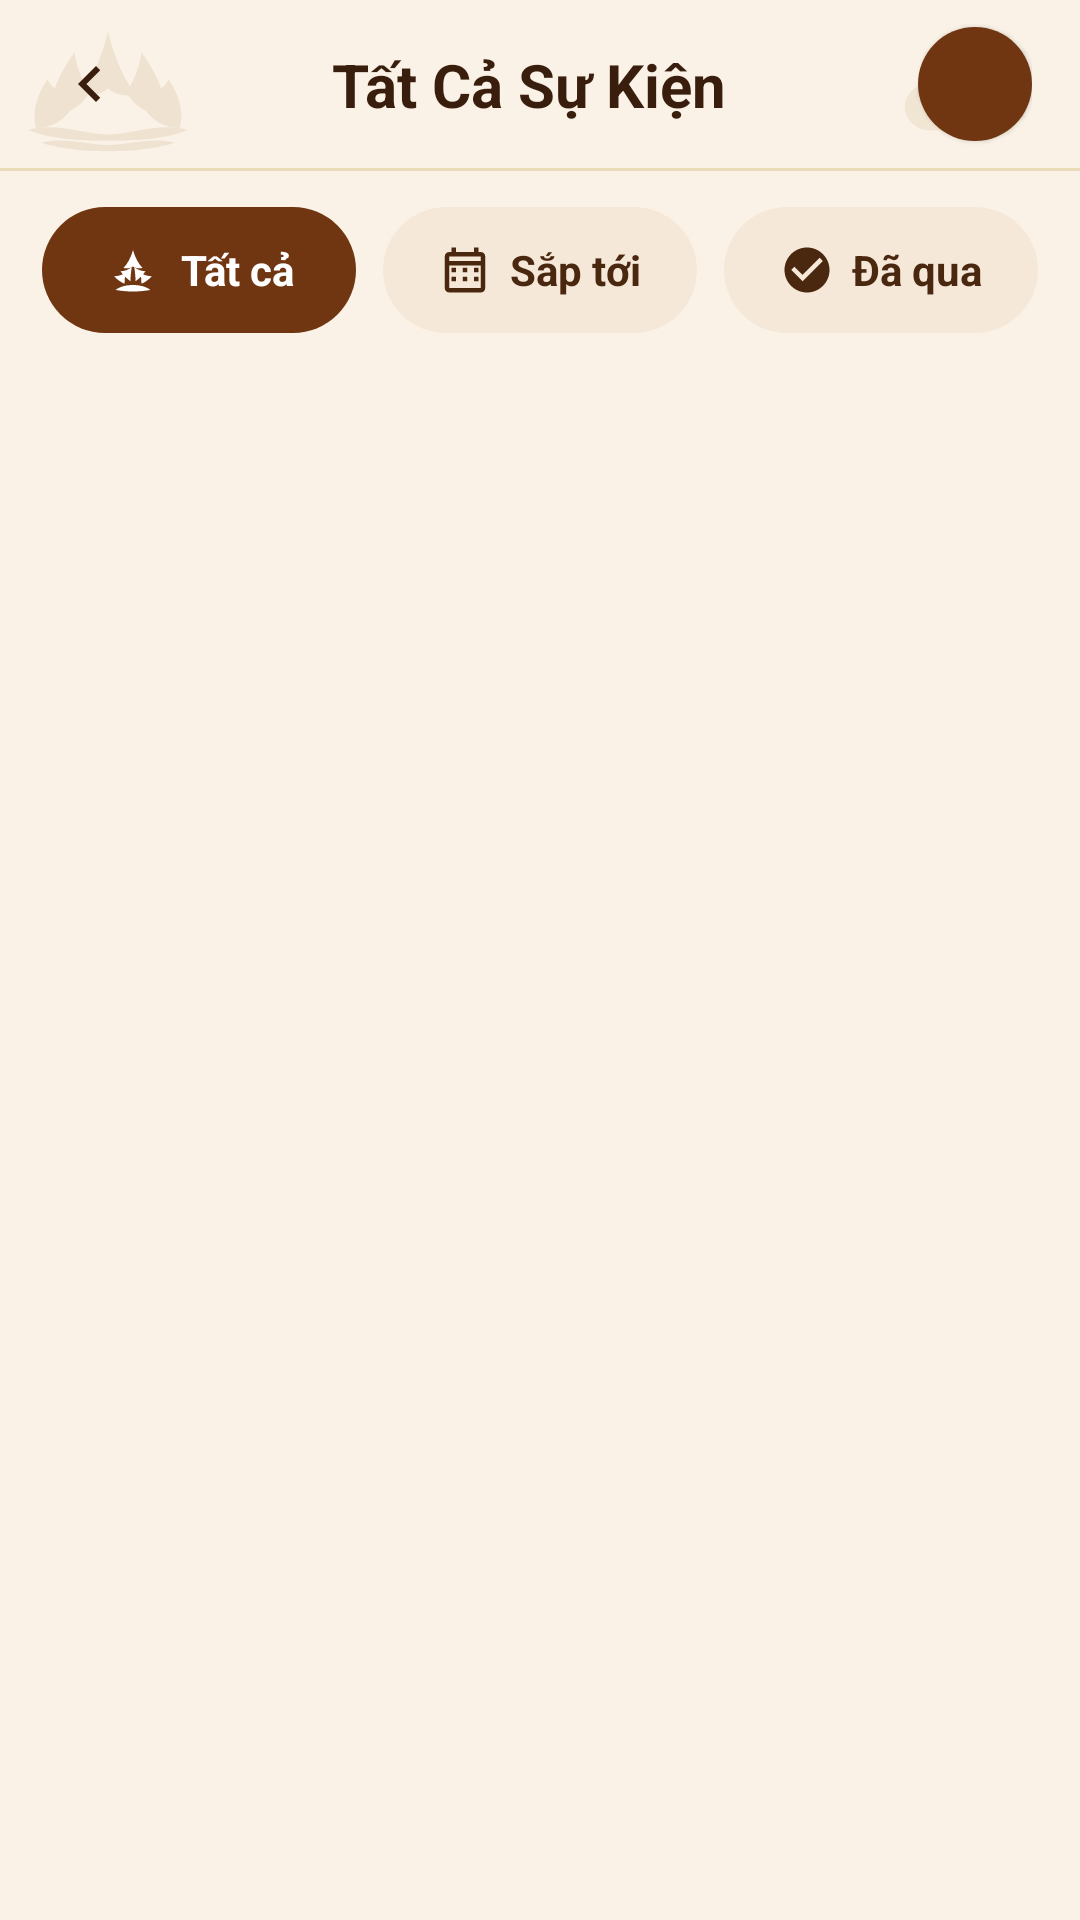

Layout XML and referenced resources for this Android screen:
<!-- AndroidManifest.xml: application theme Theme.ThapHuongGiaTien -->
<!-- res/layout/fragment_all_events.xml -->
<?xml version="1.0" encoding="utf-8"?>
<androidx.constraintlayout.widget.ConstraintLayout xmlns:android="http://schemas.android.com/apk/res/android"
    xmlns:app="http://schemas.android.com/apk/res-auto"
    android:layout_width="match_parent"
    android:layout_height="match_parent"
    android:background="#FAF2E6">

    
    <androidx.constraintlayout.widget.ConstraintLayout
        android:id="@+id/layoutHeader"
        android:layout_width="match_parent"
        android:layout_height="56dp"
        android:background="#FAF2E6"
        android:paddingStart="8dp"
        android:paddingEnd="16dp"
        app:layout_constraintTop_toTopOf="parent"
        app:layout_constraintStart_toStartOf="parent"
        app:layout_constraintEnd_toEndOf="parent">

        
        <ImageView
            android:layout_width="95dp"
            android:layout_height="56dp"
            android:alpha="0.22"
            android:scaleType="fitStart"
            android:src="@drawable/ic_watermark_lotus"
            app:tint="#C5A882"
            app:layout_constraintStart_toStartOf="parent"
            app:layout_constraintTop_toTopOf="parent"
            app:layout_constraintBottom_toBottomOf="parent" />

        
        <ImageView
            android:layout_width="85dp"
            android:layout_height="56dp"
            android:alpha="0.18"
            android:scaleType="fitEnd"
            android:src="@drawable/ic_watermark_cloud"
            app:tint="#C5A882"
            app:layout_constraintEnd_toEndOf="parent"
            app:layout_constraintTop_toTopOf="parent"
            app:layout_constraintBottom_toBottomOf="parent" />

        
        <ImageView
            android:id="@+id/btnBack"
            android:layout_width="44dp"
            android:layout_height="44dp"
            android:padding="10dp"
            android:contentDescription="Quay lại"
            android:src="@drawable/ic_chevron_left"
            android:background="?attr/selectableItemBackgroundBorderless"
            android:clickable="true"
            android:focusable="true"
            app:tint="#3A1E0D"
            app:layout_constraintStart_toStartOf="parent"
            app:layout_constraintTop_toTopOf="parent"
            app:layout_constraintBottom_toBottomOf="parent" />

        
        <TextView
            android:id="@+id/txtTitle"
            android:layout_width="wrap_content"
            android:layout_height="wrap_content"
            android:text="Tất Cả Sự Kiện"
            android:textSize="20sp"
            android:textStyle="bold"
            android:textColor="#3A1E0D"
            android:gravity="center"
            app:layout_constraintStart_toStartOf="parent"
            app:layout_constraintEnd_toEndOf="parent"
            app:layout_constraintTop_toTopOf="parent"
            app:layout_constraintBottom_toBottomOf="parent" />

        
        <ImageView
            android:id="@+id/btnAddEvent"
            android:layout_width="38dp"
            android:layout_height="38dp"
            android:src="@drawable/ic_plus"
            android:scaleType="centerInside"
            android:padding="8dp"
            android:contentDescription="Thêm sự kiện"
            android:background="@drawable/bg_circle_add"
            android:clickable="true"
            android:focusable="true"
            android:elevation="1dp"
            app:layout_constraintEnd_toEndOf="parent"
            app:layout_constraintTop_toTopOf="parent"
            app:layout_constraintBottom_toBottomOf="parent" />
    </androidx.constraintlayout.widget.ConstraintLayout>

    
    <View
        android:id="@+id/dividerHeader"
        android:layout_width="match_parent"
        android:layout_height="1dp"
        android:background="#E8DCB8"
        app:layout_constraintTop_toBottomOf="@+id/layoutHeader"
        app:layout_constraintStart_toStartOf="parent"
        app:layout_constraintEnd_toEndOf="parent" />

    
    <LinearLayout
        android:id="@+id/layoutTabs"
        android:layout_width="match_parent"
        android:layout_height="wrap_content"
        android:background="#FAF2E6"
        android:orientation="horizontal"
        android:paddingStart="14dp"
        android:paddingEnd="14dp"
        android:paddingTop="12dp"
        android:paddingBottom="12dp"
        app:layout_constraintTop_toBottomOf="@+id/dividerHeader"
        app:layout_constraintStart_toStartOf="parent"
        app:layout_constraintEnd_toEndOf="parent">

        
        <LinearLayout
            android:id="@+id/tabAll"
            android:layout_width="0dp"
            android:layout_height="42dp"
            android:layout_weight="1"
            android:layout_marginEnd="6dp"
            android:background="@drawable/bg_tab_pill_active"
            android:clickable="true"
            android:focusable="true"
            android:gravity="center"
            android:orientation="horizontal"
            android:paddingStart="8dp"
            android:paddingEnd="8dp">

            <ImageView
                android:id="@+id/imgTabAll"
                android:layout_width="20dp"
                android:layout_height="20dp"
                android:src="@drawable/ic_tab_lotus"
                app:tint="#FFFFFF" />

            <TextView
                android:id="@+id/txtTabAll"
                android:layout_width="wrap_content"
                android:layout_height="wrap_content"
                android:layout_marginStart="6dp"
                android:text="Tất cả"
                android:textColor="#FFFFFF"
                android:textSize="14sp"
                android:textStyle="bold" />
        </LinearLayout>

        
        <LinearLayout
            android:id="@+id/tabUpcoming"
            android:layout_width="0dp"
            android:layout_height="42dp"
            android:layout_weight="1"
            android:layout_marginStart="3dp"
            android:layout_marginEnd="3dp"
            android:background="@drawable/bg_tab_pill_inactive"
            android:clickable="true"
            android:focusable="true"
            android:gravity="center"
            android:orientation="horizontal"
            android:paddingStart="8dp"
            android:paddingEnd="8dp">

            <ImageView
                android:id="@+id/imgTabUpcoming"
                android:layout_width="18dp"
                android:layout_height="18dp"
                android:src="@drawable/ic_tab_calendar"
                app:tint="#4A2810" />

            <TextView
                android:id="@+id/txtTabUpcoming"
                android:layout_width="wrap_content"
                android:layout_height="wrap_content"
                android:layout_marginStart="6dp"
                android:text="Sắp tới"
                android:textColor="#4A2810"
                android:textSize="14sp"
                android:textStyle="bold" />
        </LinearLayout>

        
        <LinearLayout
            android:id="@+id/tabPassed"
            android:layout_width="0dp"
            android:layout_height="42dp"
            android:layout_weight="1"
            android:layout_marginStart="6dp"
            android:background="@drawable/bg_tab_pill_inactive"
            android:clickable="true"
            android:focusable="true"
            android:gravity="center"
            android:orientation="horizontal"
            android:paddingStart="8dp"
            android:paddingEnd="8dp">

            <ImageView
                android:id="@+id/imgTabPassed"
                android:layout_width="18dp"
                android:layout_height="18dp"
                android:src="@drawable/ic_tab_check"
                app:tint="#4A2810" />

            <TextView
                android:id="@+id/txtTabPassed"
                android:layout_width="wrap_content"
                android:layout_height="wrap_content"
                android:layout_marginStart="6dp"
                android:text="Đã qua"
                android:textColor="#4A2810"
                android:textSize="14sp"
                android:textStyle="bold" />
        </LinearLayout>
    </LinearLayout>

    
    <LinearLayout
        android:id="@+id/layoutEmpty"
        android:layout_width="wrap_content"
        android:layout_height="wrap_content"
        android:orientation="vertical"
        android:gravity="center"
        android:visibility="gone"
        app:layout_constraintTop_toBottomOf="@+id/layoutTabs"
        app:layout_constraintBottom_toBottomOf="parent"
        app:layout_constraintStart_toStartOf="parent"
        app:layout_constraintEnd_toEndOf="parent">

        <TextView
            android:layout_width="wrap_content"
            android:layout_height="wrap_content"
            android:text="🗓️"
            android:textSize="48sp" />

        <TextView
            android:id="@+id/txtEmptyTitle"
            android:layout_width="wrap_content"
            android:layout_height="wrap_content"
            android:layout_marginTop="12dp"
            android:text="Chưa có sự kiện nào"
            android:textSize="16sp"
            android:textColor="#9E9E9E" />

        <TextView
            android:id="@+id/txtEmptyDesc"
            android:layout_width="wrap_content"
            android:layout_height="wrap_content"
            android:layout_marginTop="4dp"
            android:text="Nhấn + để thêm ngày lễ của bạn"
            android:textSize="13sp"
            android:textColor="#BDBDBD" />
    </LinearLayout>

    
    <androidx.recyclerview.widget.RecyclerView
        android:id="@+id/rvAllEvents"
        android:layout_width="match_parent"
        android:layout_height="0dp"
        android:paddingStart="16dp"
        android:paddingEnd="16dp"
        android:paddingTop="4dp"
        android:paddingBottom="16dp"
        android:clipToPadding="false"
        app:layoutManager="androidx.recyclerview.widget.LinearLayoutManager"
        app:layout_constraintTop_toBottomOf="@+id/layoutTabs"
        app:layout_constraintBottom_toBottomOf="parent"
        app:layout_constraintStart_toStartOf="parent"
        app:layout_constraintEnd_toEndOf="parent" />

</androidx.constraintlayout.widget.ConstraintLayout>
<!-- resources referenced by this layout -->
<resources>
  <!-- drawable bg_circle_add (drawable) -->
  <?xml version="1.0" encoding="utf-8"?>
  <ripple xmlns:android="http://schemas.android.com/apk/res/android"
      android:color="#40FFFFFF">
      <item>
          <shape android:shape="oval">
              <solid android:color="#703612" />
          </shape>
      </item>
  </ripple>
  <!-- drawable bg_tab_pill_active (drawable) -->
  <?xml version="1.0" encoding="utf-8"?>
  <ripple xmlns:android="http://schemas.android.com/apk/res/android"
      android:color="#30FFFFFF">
      <item>
          <shape android:shape="rectangle">
              <solid android:color="#703612" />
              <corners android:radius="24dp" />
          </shape>
      </item>
  </ripple>
  <!-- drawable bg_tab_pill_inactive (drawable) -->
  <?xml version="1.0" encoding="utf-8"?>
  <ripple xmlns:android="http://schemas.android.com/apk/res/android"
      android:color="#20703612">
      <item>
          <shape android:shape="rectangle">
              <solid android:color="#F6E8D8" />
              <corners android:radius="24dp" />
          </shape>
      </item>
  </ripple>
  <!-- drawable ic_chevron_left (drawable) -->
  <vector xmlns:android="http://schemas.android.com/apk/res/android"
      android:width="24dp"
      android:height="24dp"
      android:viewportWidth="24"
      android:viewportHeight="24">
      <path
          android:fillColor="#3A1E0D"
          android:pathData="M15.41,7.41L14,6l-6,6 6,6 1.41,-1.41L10.83,12z"/>
  </vector>
  <!-- drawable ic_tab_calendar (drawable) -->
  <vector xmlns:android="http://schemas.android.com/apk/res/android"
      android:width="20dp"
      android:height="20dp"
      android:viewportWidth="24"
      android:viewportHeight="24">
      <path
          android:fillColor="#4A2810"
          android:pathData="M19,4h-1V2h-2v2H8V2H6v2H5C3.89,4 3.01,4.9 3.01,6L3,20c0,1.1 0.89,2 2,2h14c1.1,0 2,-0.9 2,-2V6C21,4.9 20.1,4 19,4zM19,20H5V10h14V20zM19,8H5V6h14V8zM8,13H6v-2h2V13zM13,13h-2v-2h2V13zM18,13h-2v-2h2V13zM8,17H6v-2h2V17zM13,17h-2v-2h2V17zM18,17h-2v-2h2V17z" />
  </vector>
  <!-- drawable ic_tab_check (drawable) -->
  <vector xmlns:android="http://schemas.android.com/apk/res/android"
      android:width="20dp"
      android:height="20dp"
      android:viewportWidth="24"
      android:viewportHeight="24">
      <path
          android:fillColor="#4A2810"
          android:pathData="M12,2C6.48,2 2,6.48 2,12s4.48,10 10,10 10,-4.48 10,-10S17.52,2 12,2zM10,17l-5,-5 1.41,-1.41L10,14.17l7.59,-7.59L19,8l-9,9z" />
  </vector>
  <!-- drawable ic_watermark_cloud (drawable) -->
  <vector xmlns:android="http://schemas.android.com/apk/res/android"
      android:width="100dp"
      android:height="80dp"
      android:viewportWidth="100"
      android:viewportHeight="80">
      <path
          android:fillColor="#C5A882"
          android:pathData="M98,40 C95,30 85,25 76,28 C72,20 62,18 54,23 C48,27 46,34 48,40 C42,42 38,48 40,54 C42,60 48,63 55,62 C65,64 78,63 88,61 C96,59 100,50 98,40 Z" />
      <path
          android:fillColor="#C5A882"
          android:pathData="M85,58 C75,59 65,60 55,59 C65,62 75,62 85,61 Z" />
  </vector>
  <color name="purple_500">#FF6200EE</color>
  <color name="purple_700">#FF3700B3</color>
  <color name="white">#FFFFFFFF</color>
  <color name="teal_200">#FF03DAC5</color>
  <color name="teal_700">#FF018786</color>
  <color name="black">#FF000000</color>
  <style name="TraditionalPopupMenu" parent="Widget.MaterialComponents.PopupMenu">
          <item name="android:popupBackground">@drawable/bg_menu_traditional</item>
      </style>
  <!-- drawable bg_menu_traditional (drawable) -->
  <?xml version="1.0" encoding="utf-8"?>
  <shape xmlns:android="http://schemas.android.com/apk/res/android"
      android:shape="rectangle">
      <gradient
          android:startColor="#FFFFFF"
          android:centerColor="#FCF6F0"
          android:endColor="#F5E8DC"
          android:angle="270" />
      <corners android:radius="12dp" />
      <stroke
          android:width="1.5dp"
          android:color="#D2B48C" />
  </shape>
</resources>
